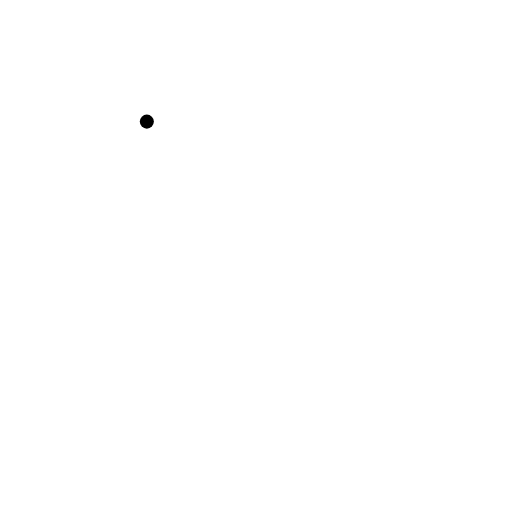
t = 0.00 s
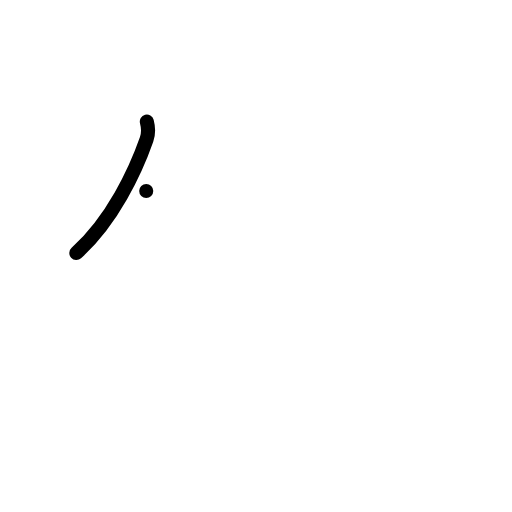
t = 1.00 s
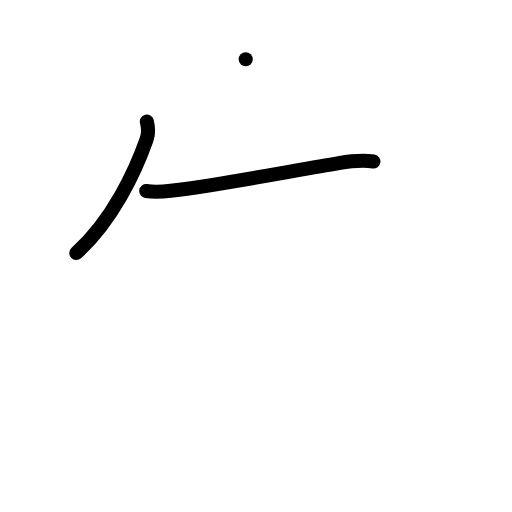
t = 2.00 s
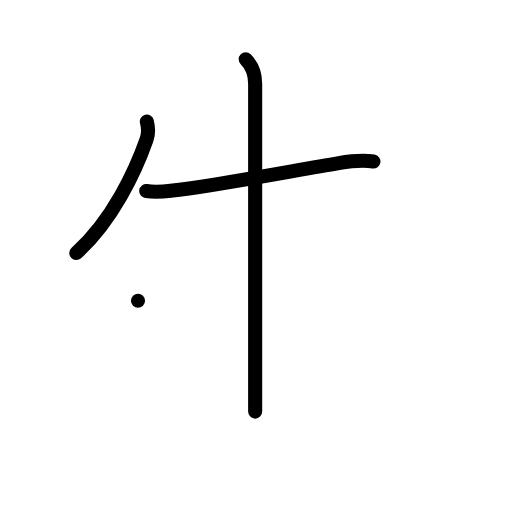
t = 3.00 s
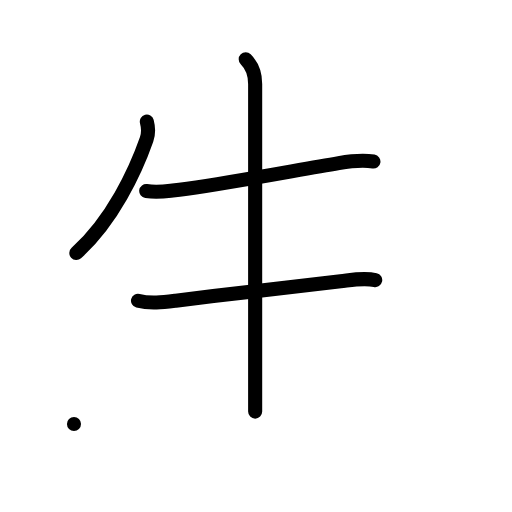
t = 4.00 s
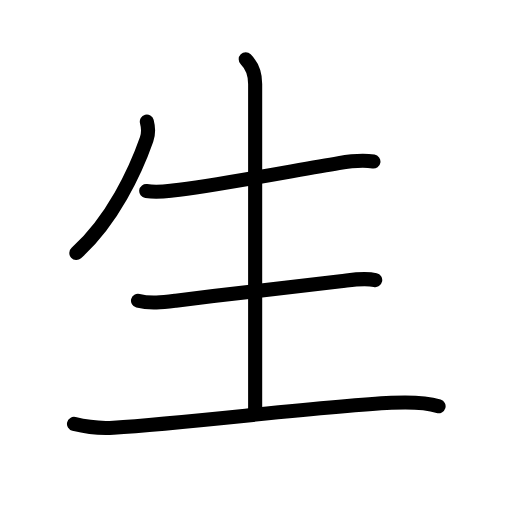
t = 5.00 s

The animated SVG that drew these frames (rendered in a browser with its animation timeline set to each time). Animation: 17 SMIL elements (animate=17); one cycle of 5.00 s.

<?xml version="1.0" encoding="UTF-8"?>
<!--
AniKanjiVG is licensed by CC-BY-SA Paul C. Sommerhoff (https://bitbucket.org/sommerhoff/anikanjivg).
AniKanjiVG uses KanjiVG which is licensed by CC-BY-SA Ulrich Apel (http://kanjivg.tagaini.net).
See also http://creativecommons.org/licenses/by-sa/3.0/
-->
<svg xmlns:kvg='http://kanjivg.tagaini.net' xmlns='http://www.w3.org/2000/svg' width='109' height='109' viewBox='0 0 109 109' style='fill:none;stroke:#000000;stroke-width:3;stroke-linecap:round;stroke-linejoin:round;' id="kvg:kanji_0751f"><g id="kvg:0751f" kvg:element="生" kvg:radical="general"><path id="kvg:0751f-s1" kvg:type="㇒" d="M31.26,25.89c0.36,1.36,0.35,2.65-0.05,3.79c-2.34,6.69-7.24,17.22-14.96,24.19"><animate attributeName="d" begin="0.0s" dur="0.5s" from="M31.26,25.89C31.26,25.89,31.26,25.89,31.26,25.89" to="M31.26,25.89c0.36,1.36,0.35,2.65-0.05,3.79" />
<animate attributeName="d" begin="0.5s" dur="0.5s" from="M31.26,25.89c0.36,1.36,0.35,2.65-0.05,3.79c0,0,0,0,0,0,0" to="M31.26,25.89c0.36,1.36,0.35,2.65-0.05,3.79c-2.34,6.69-7.24,17.22-14.96,24.19" />
</path>
<path id="kvg:0751f-s2" kvg:type="㇐" d="M31.13,40.67c2.37,0.33,4.03,0.07,5.64-0.12c9.5-1.1,25.15-4.12,35.35-5.83c2.51-0.42,4.86-0.73,7.38-0.33"><animate attributeName="d" begin="1.0s" dur="0.3333333333333333s" from="M31.13,40.67C31.13,40.67,31.13,40.67,31.13,40.67" to="M31.13,40.67c2.37,0.33,4.03,0.07,5.64-0.12" />
<animate attributeName="d" begin="1.3333333333333333s" dur="0.3333333333333333s" from="M31.13,40.67c2.37,0.33,4.03,0.07,5.64-0.12c0,0,0,0,0,0,0" to="M31.13,40.67c2.37,0.33,4.03,0.07,5.64-0.12c9.5-1.1,25.15-4.12,35.35-5.83" />
<animate attributeName="d" begin="1.6666666666666665s" dur="0.3333333333333333s" from="M31.13,40.67c2.37,0.33,4.03,0.07,5.64-0.12c9.5-1.1,25.15-4.12,35.35-5.83c0,0,0,0,0,0,0" to="M31.13,40.67c2.37,0.33,4.03,0.07,5.64-0.12c9.5-1.1,25.15-4.12,35.35-5.83c2.51-0.42,4.86-0.73,7.38-0.33" />
<animate attributeName="d" begin="0s" dur="1.0s" from="M-100,-100" to="M-100,-100" />
</path>
<path id="kvg:0751f-s3" kvg:type="㇑a" d="M52.31,12.63c1.28,1.28,2.01,3.12,2.01,5.23c0,4.01,0,65.14,0,69.77"><animate attributeName="d" begin="2.0s" dur="0.5s" from="M52.31,12.63C52.31,12.63,52.31,12.63,52.31,12.63" to="M52.31,12.63c1.28,1.28,2.01,3.12,2.01,5.23" />
<animate attributeName="d" begin="2.5s" dur="0.5s" from="M52.31,12.63c1.28,1.28,2.01,3.12,2.01,5.23c0,0,0,0,0,0,0" to="M52.31,12.63c1.28,1.28,2.01,3.12,2.01,5.23c0,4.01,0,65.14,0,69.77" />
<animate attributeName="d" begin="0s" dur="2.0s" from="M-100,-100" to="M-100,-100" />
</path>
<path id="kvg:0751f-s4" kvg:type="㇐" d="M29.38,64.03c2.64,0.67,5.38,0.31,8.04-0.02C49.45,62.51,62.16,61,72.5,59.86c2.38-0.26,4.99-0.76,7.38-0.23"><animate attributeName="d" begin="3.0s" dur="0.3333333333333333s" from="M29.38,64.03C29.38,64.03,29.38,64.03,29.38,64.03" to="M29.38,64.03c2.64,0.67,5.38,0.31,8.04-0.02" />
<animate attributeName="d" begin="3.3333333333333335s" dur="0.3333333333333333s" from="M29.38,64.03c2.64,0.67,5.38,0.31,8.04-0.02c0,0,0,0,0,0,0" to="M29.38,64.03c2.64,0.67,5.38,0.31,8.04-0.02C49.45,62.51,62.16,61,72.5,59.86" />
<animate attributeName="d" begin="3.6666666666666665s" dur="0.3333333333333333s" from="M29.38,64.03c2.64,0.67,5.38,0.31,8.04-0.02C49.45,62.51,62.16,61,72.5,59.86c0,0,0,0,0,0,0" to="M29.38,64.03c2.64,0.67,5.38,0.31,8.04-0.02C49.45,62.51,62.16,61,72.5,59.86c2.38-0.26,4.99-0.76,7.38-0.23" />
<animate attributeName="d" begin="0s" dur="3.0s" from="M-100,-100" to="M-100,-100" />
</path>
<path id="kvg:0751f-s5" kvg:type="㇐" d="M15.75,90.25c3.04,0.75,6.21,0.94,8.4,0.8C40.62,90,68.12,86.5,83.3,85.75c3.63-0.18,7.68,0,10.07,0.73"><animate attributeName="d" begin="4.0s" dur="0.3333333333333333s" from="M15.75,90.25C15.75,90.25,15.75,90.25,15.75,90.25" to="M15.75,90.25c3.04,0.75,6.21,0.94,8.4,0.8" />
<animate attributeName="d" begin="4.333333333333333s" dur="0.3333333333333333s" from="M15.75,90.25c3.04,0.75,6.21,0.94,8.4,0.8c0,0,0,0,0,0,0" to="M15.75,90.25c3.04,0.75,6.21,0.94,8.4,0.8C40.62,90,68.12,86.5,83.3,85.75" />
<animate attributeName="d" begin="4.666666666666667s" dur="0.3333333333333333s" from="M15.75,90.25c3.04,0.75,6.21,0.94,8.4,0.8C40.62,90,68.12,86.5,83.3,85.75c0,0,0,0,0,0,0" to="M15.75,90.25c3.04,0.75,6.21,0.94,8.4,0.8C40.62,90,68.12,86.5,83.3,85.75c3.63-0.18,7.68,0,10.07,0.73" />
<animate attributeName="d" begin="0s" dur="4.0s" from="M-100,-100" to="M-100,-100" />
</path>
</g>
</svg>
